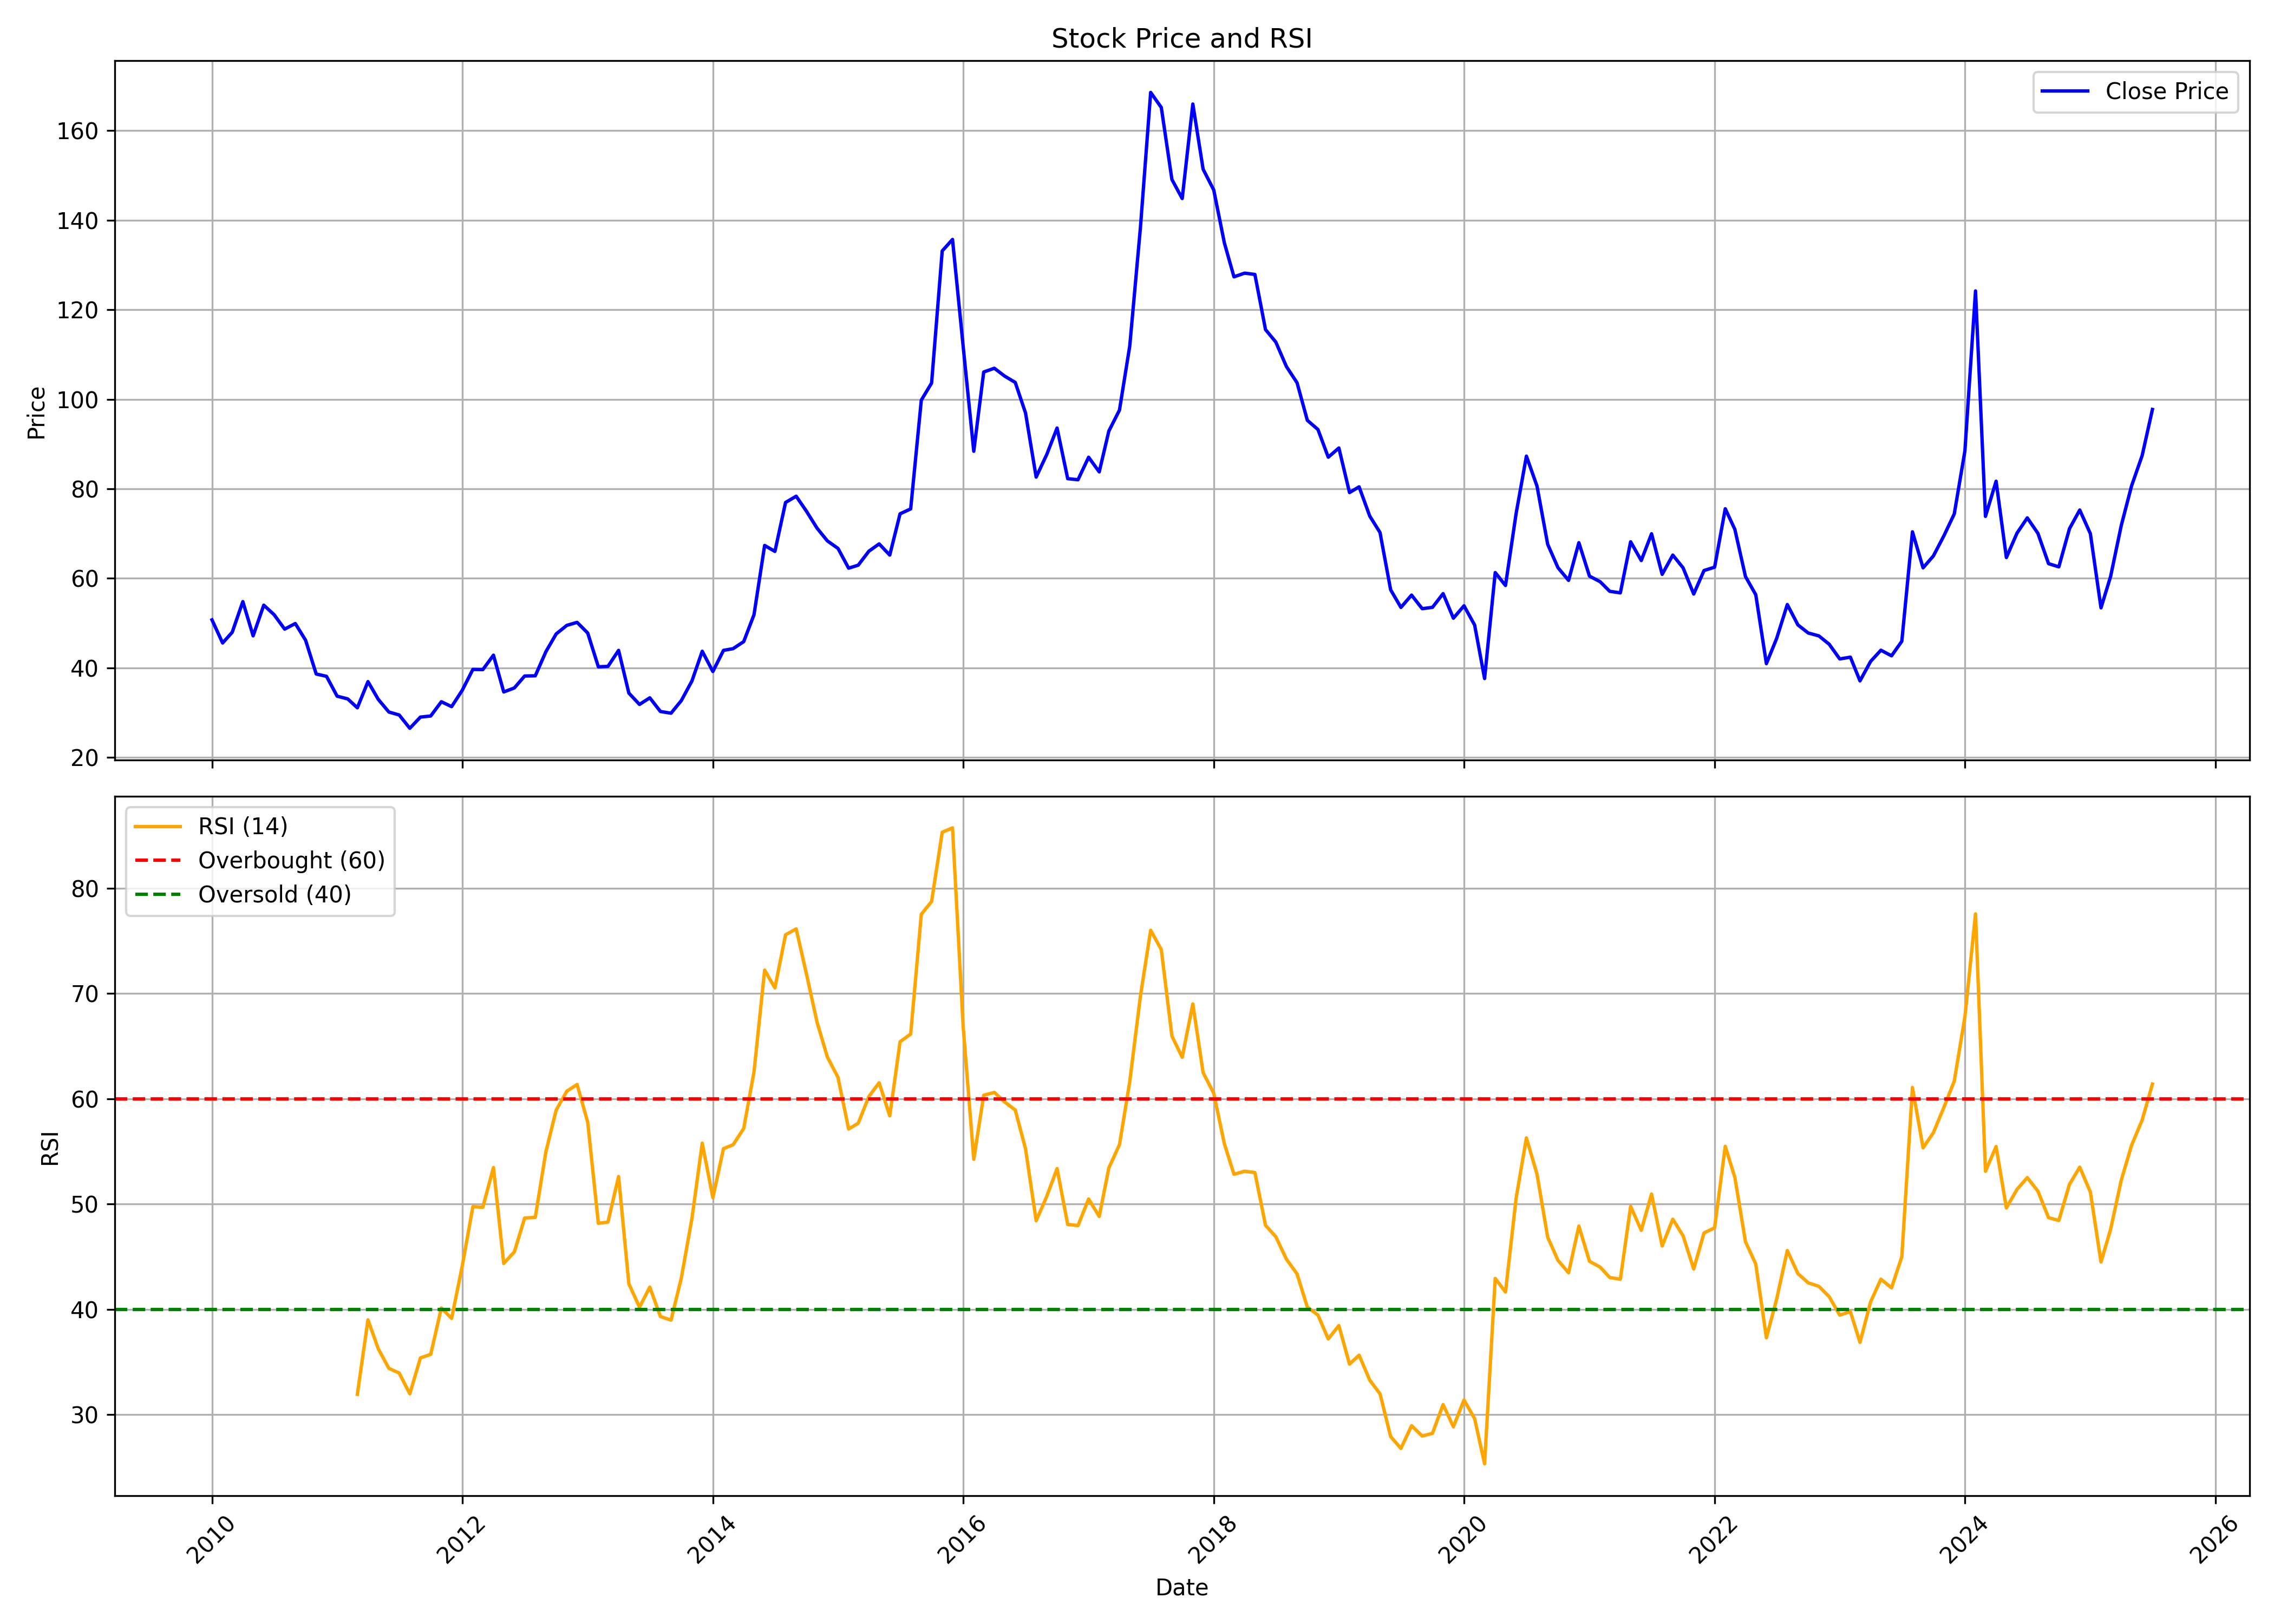

The file beside this chart, header and first rows:
, date, symbol, open, high, low, close, volume, rsi
0, 2010-01-01, BALAJITELE, 57.91, 64.06, 48.01, 50.73, 6660216, 
1, 2010-02-01, BALAJITELE, 50.49, 53.97, 45.14, 45.57, 1535249, 
2, 2010-03-01, BALAJITELE, 45.57, 51.2, 45.57, 47.96, 2701078, 
3, 2010-04-01, BALAJITELE, 48.34, 66.36, 46.93, 54.81, 28152555, 
4, 2010-05-01, BALAJITELE, 54.91, 55.23, 43.08, 47.16, 4340933, 
5, 2010-06-01, BALAJITELE, 47.87, 59.55, 44.11, 54.01, 16963489, 
6, 2010-07-01, BALAJITELE, 53.59, 54.81, 50.73, 51.9, 5098415, 
7, 2010-08-01, BALAJITELE, 52.28, 55.56, 48.38, 48.66, 6877622, 
8, 2010-09-01, BALAJITELE, 49.06, 54.82, 48.88, 49.91, 4606290, 
9, 2010-10-01, BALAJITELE, 50.2, 53.92, 45.62, 46.19, 4027976, 
10, 2010-11-01, BALAJITELE, 46.75, 48.88, 34.96, 38.64, 3126668, 
11, 2010-12-01, BALAJITELE, 39.11, 42.08, 34.35, 38.12, 2860584, 
12, 2011-01-01, BALAJITELE, 38.36, 38.92, 30.76, 33.68, 4410090, 
13, 2011-02-01, BALAJITELE, 33.68, 38.36, 30.9, 33.07, 1902823, 
14, 2011-03-01, BALAJITELE, 32.84, 33.87, 30.24, 31.09, 1245900, 31.93
15, 2011-04-01, BALAJITELE, 31.14, 39.96, 31.09, 36.94, 5382157, 39
16, 2011-05-01, BALAJITELE, 37.55, 39.58, 30.19, 32.98, 3280964, 36.25
17, 2011-06-01, BALAJITELE, 33.02, 34.39, 29.25, 30.15, 1117389, 34.39
18, 2011-07-01, BALAJITELE, 29.39, 33.5, 29.25, 29.49, 1549306, 33.95
19, 2011-08-01, BALAJITELE, 30.1, 30.62, 25.05, 26.51, 933385, 31.97
20, 2011-09-01, BALAJITELE, 26.51, 32.46, 26.42, 29.01, 936263, 35.38
21, 2011-10-01, BALAJITELE, 28.74, 32.77, 27.98, 29.26, 990510, 35.72
22, 2011-11-01, BALAJITELE, 29.45, 33.53, 27.03, 32.44, 1179560, 40.13
23, 2011-12-01, BALAJITELE, 33.25, 37.9, 27.55, 31.35, 8120038, 39.13
24, 2012-01-01, BALAJITELE, 31.35, 40.85, 29.83, 35.01, 3430591, 44.11
25, 2012-02-01, BALAJITELE, 34.44, 46.26, 34.44, 39.66, 3957034, 49.75
26, 2012-03-01, BALAJITELE, 40.33, 44.27, 36.24, 39.61, 2118138, 49.69
27, 2012-04-01, BALAJITELE, 39.8, 47.12, 39.8, 42.84, 2597683, 53.46
28, 2012-05-01, BALAJITELE, 42.89, 45.6, 31.54, 34.63, 2434408, 44.35
29, 2012-06-01, BALAJITELE, 34.67, 38.9, 31.06, 35.53, 3401376, 45.45
30, 2012-07-01, BALAJITELE, 36.48, 42.27, 33.25, 38.19, 3384114, 48.67
31, 2012-08-01, BALAJITELE, 38.47, 44.51, 36.95, 38.24, 2261277, 48.73
32, 2012-09-01, BALAJITELE, 39.48, 48.93, 37.85, 43.63, 3695050, 54.97
33, 2012-10-01, BALAJITELE, 43.49, 55.9, 43.3, 47.59, 8591834, 58.92
34, 2012-11-01, BALAJITELE, 47.5, 51.98, 43.06, 49.5, 5125031, 60.72
35, 2012-12-01, BALAJITELE, 49.64, 54.28, 47.88, 50.17, 4299397, 61.35
36, 2013-01-01, BALAJITELE, 50.46, 61.01, 45.83, 47.78, 6973773, 57.76
37, 2013-02-01, BALAJITELE, 47.74, 49.36, 39.52, 40.24, 734466, 48.16
38, 2013-03-01, BALAJITELE, 41.77, 42.96, 38.33, 40.34, 563219, 48.28
39, 2013-04-01, BALAJITELE, 40.1, 46.88, 38.19, 43.92, 1305605, 52.61
40, 2013-05-01, BALAJITELE, 43.92, 44.49, 34.04, 34.37, 2239549, 42.42
41, 2013-06-01, BALAJITELE, 34.37, 35.52, 30.84, 31.84, 1012683, 40.2
42, 2013-07-01, BALAJITELE, 33.27, 36.9, 32.17, 33.32, 810436, 42.11
43, 2013-08-01, BALAJITELE, 34.08, 40.58, 28.16, 30.26, 1563677, 39.32
44, 2013-09-01, BALAJITELE, 30.65, 32.41, 28.59, 29.88, 1257875, 38.97
45, 2013-10-01, BALAJITELE, 30.26, 35.23, 29.4, 32.7, 1790057, 42.97
46, 2013-11-01, BALAJITELE, 33.03, 38.19, 31.98, 37.09, 2417110, 48.64
47, 2013-12-01, BALAJITELE, 35.94, 46.3, 35.94, 43.73, 4302377, 55.78
48, 2014-01-01, BALAJITELE, 43.53, 49.17, 36.76, 39.19, 7226639, 50.6
49, 2014-02-01, BALAJITELE, 40, 46.97, 38.47, 43.92, 4259845, 55.26
50, 2014-03-01, BALAJITELE, 44.2, 46.78, 41.43, 44.3, 3531910, 55.63
51, 2014-04-01, BALAJITELE, 43.63, 49.64, 43.63, 45.87, 3431771, 57.18
52, 2014-05-01, BALAJITELE, 45.87, 57.19, 44.11, 51.89, 7271398, 62.55
53, 2014-06-01, BALAJITELE, 51.03, 75.33, 51.03, 67.35, 19228498, 72.21
54, 2014-07-01, BALAJITELE, 67.78, 74.18, 56.14, 66.02, 9285720, 70.52
55, 2014-08-01, BALAJITELE, 65.4, 82.73, 64.49, 76.95, 11949082, 75.57
56, 2014-09-01, BALAJITELE, 78.11, 89.1, 72.93, 78.35, 11164208, 76.13
57, 2014-10-01, BALAJITELE, 78.69, 80.8, 68.37, 74.99, 3061653, 71.85
58, 2014-11-01, BALAJITELE, 75.04, 77.25, 67.6, 71.2, 3619708, 67.25
59, 2014-12-01, BALAJITELE, 70.63, 74.22, 60.07, 68.37, 3583264, 63.96
... 127 more rows
